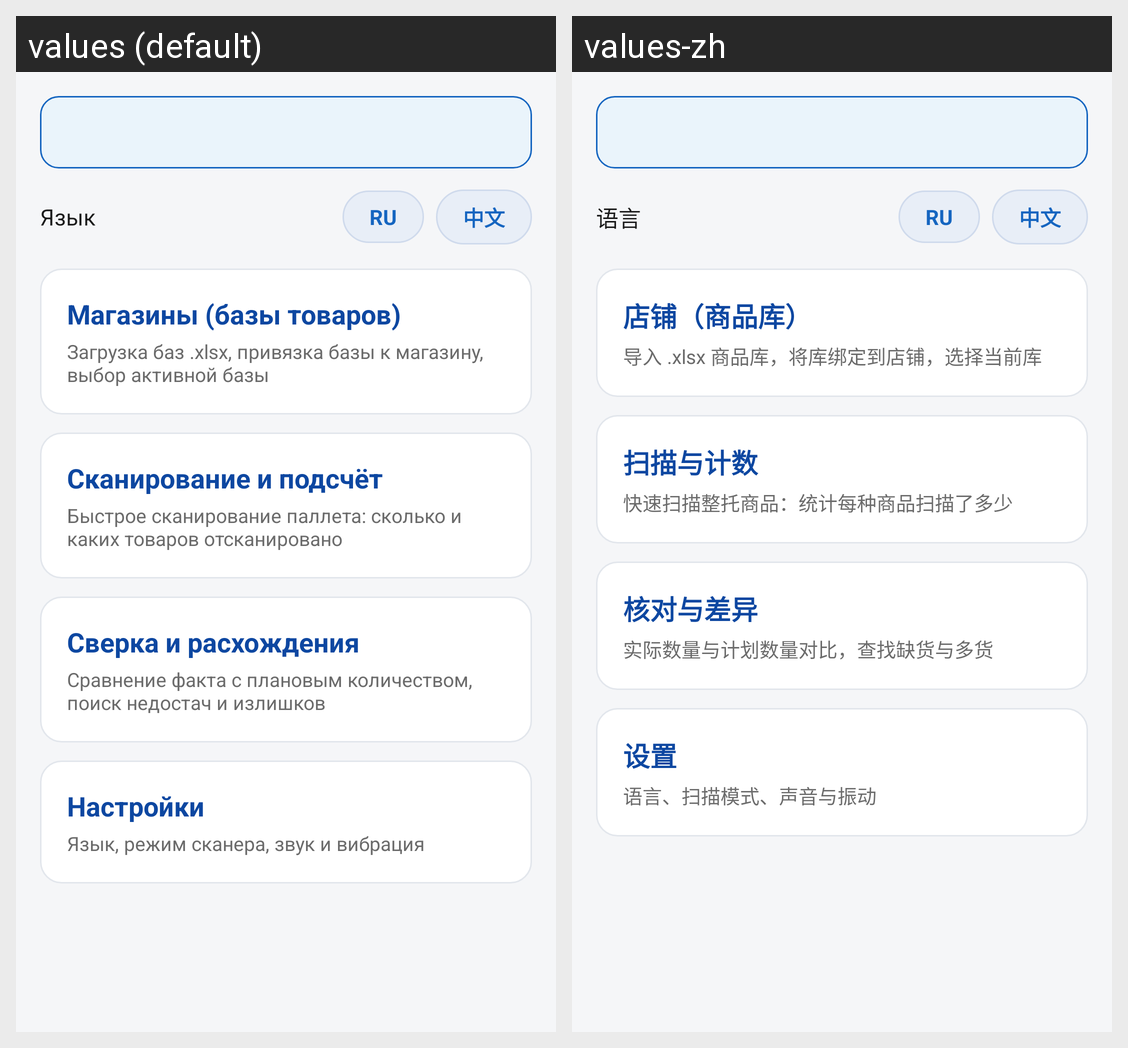

Strings drawn on this Android screen and how each of the app's shown locales translates them:
Android screen res/layout/activity_main.xml rendered under 2 locales, left to right: values (default), values-zh. Device: Nexus 5 (rendered at 1080×1920; each locale shown at half size, 540×960, under a caption strip naming it); theme Theme.WarehouseScanner.
Strings drawn on this screen, with the default value and each locale's value (text and hints the layout hard-codes, and strings that could not be matched under every locale, appear in the picture but are not listed):

language
  values: Язык
  values-zh: 语言

menu_stores
  values: Магазины (базы товаров)
  values-zh: 店铺（商品库）

menu_stores_desc
  values: Загрузка баз .xlsx, привязка базы к магазину, выбор активной базы
  values-zh: 导入 .xlsx 商品库，将库绑定到店铺，选择当前库

menu_scan
  values: Сканирование и подсчёт
  values-zh: 扫描与计数

menu_scan_desc
  values: Быстрое сканирование паллета: сколько и каких товаров отсканировано
  values-zh: 快速扫描整托商品：统计每种商品扫描了多少

menu_reconcile
  values: Сверка и расхождения
  values-zh: 核对与差异

menu_reconcile_desc
  values: Сравнение факта с плановым количеством, поиск недостач и излишков
  values-zh: 实际数量与计划数量对比，查找缺货与多货

menu_settings
  values: Настройки
  values-zh: 设置

menu_settings_desc
  values: Язык, режим сканера, звук и вибрация
  values-zh: 语言、扫描模式、声音与振动
